Run: headless pygame with SDL's dummy video driver; simulated clock (each Clock.tick advances the game by its frame time, no real sleeping); random seed 0; keys injected as events and as key.get_pressed() state; no mouse input.
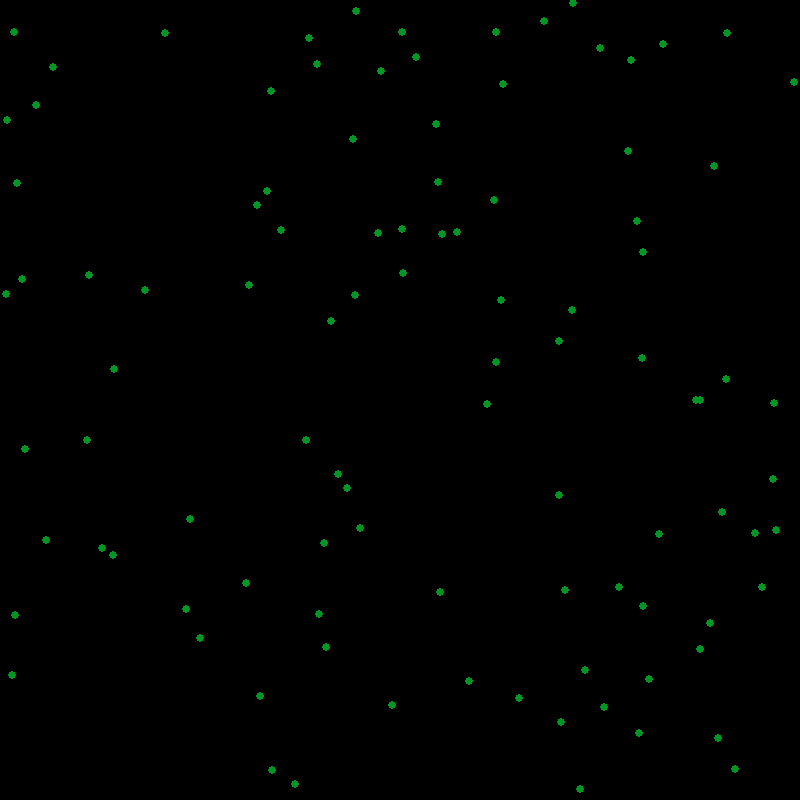
Frame 1 of 4 · flips 1–60 · no input
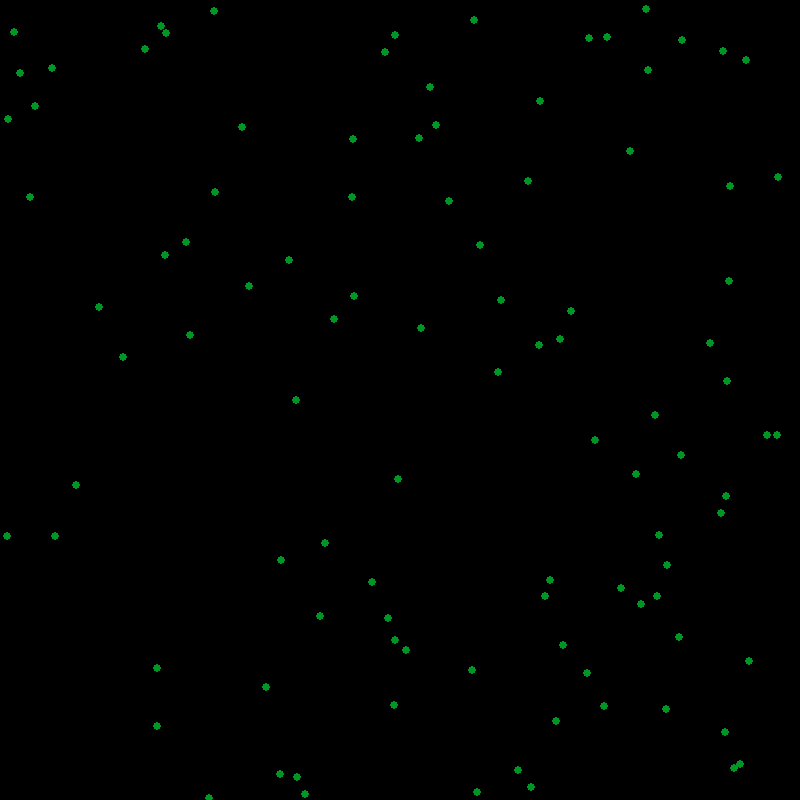
Frame 2 of 4 · flips 61–180 · tapped SPACE, RETURN · held RIGHT (→), D
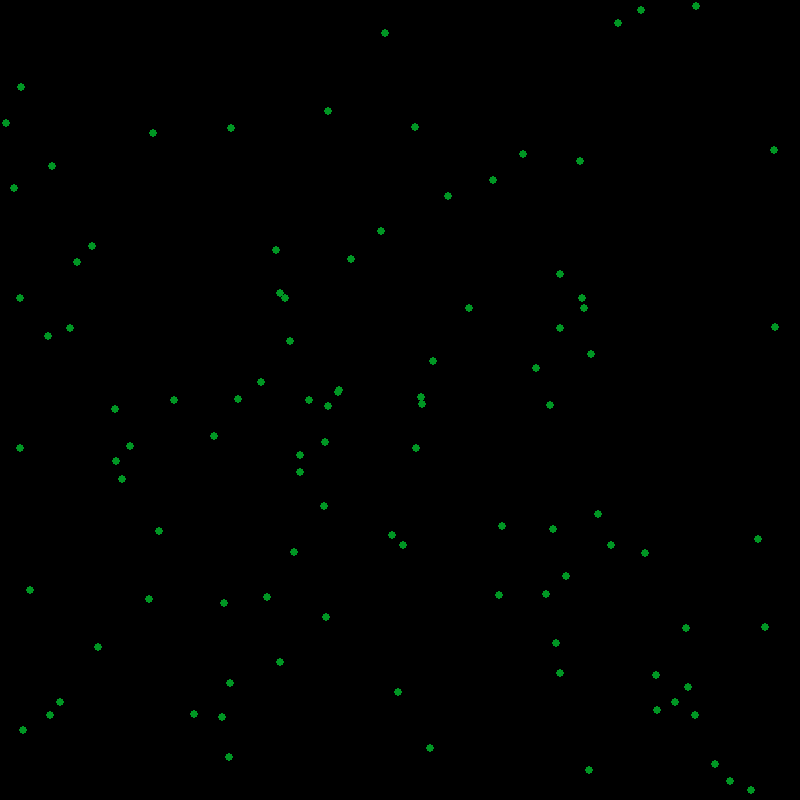
Frame 3 of 4 · flips 181–300 · held DOWN (↓), S
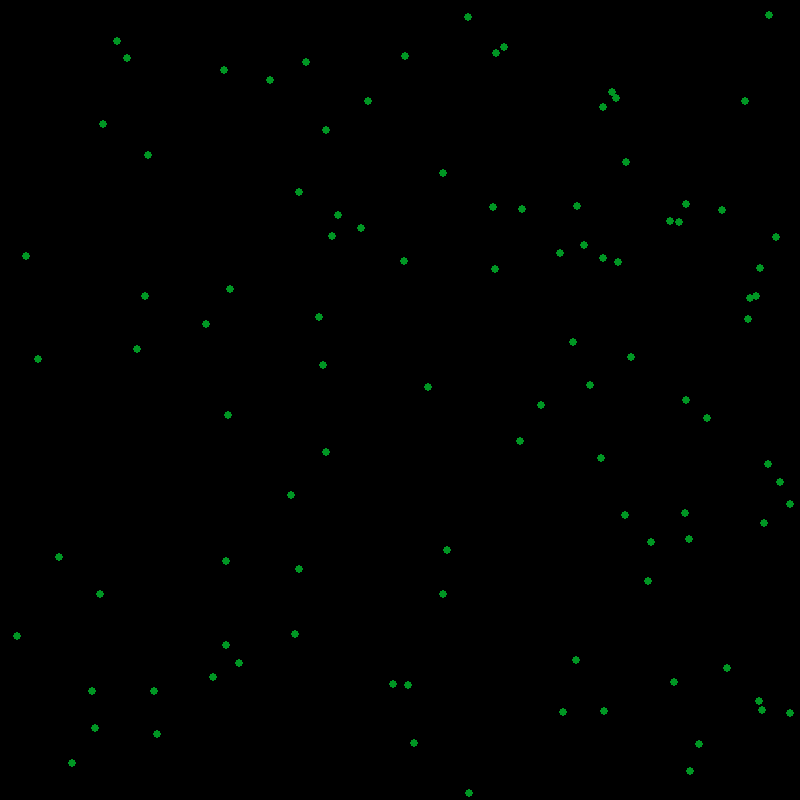
Frame 4 of 4 · flips 301–420 · held LEFT (←), A, UP (↑), W

The pygame program that drew these frames:

import pygame
import math
pygame.init()
import random

#dimensions and setting up the window
WIDTH, HEIGHT = 800,800
WIN = pygame.display.set_mode((WIDTH, HEIGHT))
pygame.display.set_caption("Gas Simulation")

Number_of_Particles = 100
Max_speed = 0
Particle_size = 4
Sigma = 0.1
Epsilon = 0.0000000001
dt = 0.0001

class Particle:

    SCALE = 1

    def __init__(self,x,y,radius,colour,mass): #sets initial values
        self.x = x
        self.y = y
        self.radius = radius
        self.colour = colour
        self.mass = mass 

        self.x_vel = 0
        self.y_vel = 0

    def draw(self, win): #set initial position
        x = self.x * self.SCALE + WIDTH/2
        y = self.y * self.SCALE + HEIGHT/2
        pygame.draw.circle(win, self.colour, (x,y), self.radius)

    def collide(self ,other ):
        dx = self.x - other.x
        dy = self.y - other.y
        distance = math.sqrt(dx**2+dy**2)

        if distance <= self.radius + other.radius:

            dvx = self.x_vel - other.x_vel
            dvy = self.y_vel - other.y_vel
            
            rel_vel = dvx * dx + dvy * dy

            if rel_vel > 0:
                return

            self.x_vel -= (2*other.mass/(self.mass+other.mass))*(rel_vel/(distance**2))*dx
            self.y_vel -= (2*other.mass/(self.mass+other.mass))*(rel_vel/(distance**2))*dy
            other.x_vel += (2*self.mass/(self.mass+other.mass))*(rel_vel/(distance**2))*dx
            other.y_vel += (2*self.mass/(self.mass+other.mass))*(rel_vel/(distance**2))*dy

    def collide_wall(self):
        if self.x + self.radius >= 400:
            self.x = 400-self.radius
            self.x_vel = self.x_vel*-1

        if self.x - self.radius <= -400:
            self.x = -400+self.radius
            self.x_vel = self.x_vel*-1

        if self.y + self.radius >= 400:
            self.y = 400-self.radius
            self.y_vel = self.y_vel*-1

        if self.y - self.radius <= -400:
            self.y = -400+self.radius
            self.y_vel = self.y_vel*-1

    def Potential(self, other):
        dx = self.x - other.x
        dy = self.y - other.y
        distance1 = max(math.sqrt(dx**2 + dy**2), 5)

        F = 24*Epsilon*(2*(Sigma**12/distance1**13) - (Sigma**6/distance1**7))

        Fx = F*dx
        Fy = F*dy

        if distance1 == 0:
            return

        self.x_vel += Fx/(self.mass)*dt
        self.y_vel += Fy/(self.mass)*dt

        other.x_vel -= Fx/(other.mass)*dt
        other.y_vel -= Fy/(other.mass)*dt
        
    def update(self):
        self.x += self.x_vel
        self.y += self.y_vel

    
Particles = []
#closes the game if tab is closed, and if not keeps the game running. Also keeps refresh rate of 60
def main():
    run = True
    clock = pygame.time.Clock()

    Particle_x = Particle(0,0,Particle_size,(0,70,0), 1)
    Particle_x.x_vel = 5

    Particles.append(Particle_x)

    for i in range(Number_of_Particles):
        x = random.uniform(-300,300)
        y = random.uniform(-300,300)

        Particle_i = Particle(random.uniform(-400,400),random.uniform(-400,400),Particle_size,(0,255,0), 1.67*10**-24)

        Particle_i.x_vel = random.uniform(-Max_speed,Max_speed)
        Particle_i.y_vel = random.uniform(-Max_speed,Max_speed)

        Particles.append(Particle_i)
        

#    Particle1 = Particle(random.uniform(-400,400),random.uniform(-400,400),10,(0,255,0), 1.67*10**-24)
#    Particle1.x_vel = random.uniform(-1,1)
 #   Particle1.y_vel = random.uniform(-1,1)
 #   Particle1.Particle1 = True

 #   Particle2 = Particle(random.uniform(-400,400),random.uniform(-400,400),10,(255,255,0), 1.67*10**-24)
 #   Particle1.Particle1 = True
 #   Particle2.x_vel = random.uniform(-1,1)
#    Particle1.y_vel = random.uniform(-1,1)

 #  Particles = [Particle1, Particle2]

    while run:
        clock.tick(60)
        WIN.fill((0,0,0)) #fills the background with colour

        for event in pygame.event.get():
            if event.type == pygame.QUIT:
                run = False

        for i in range(len(Particles)):
            for j in range(i + 1, len(Particles)):
                #Particles[i].collide(Particles[j])
                Particles[i].Potential(Particles[j])

        for particle in Particles:

            particle.collide_wall()
            particle.colour = (0,150,35)
            particle.update()
            particle.draw(WIN)

        pygame.display.update()

    pygame.quit()

main()
